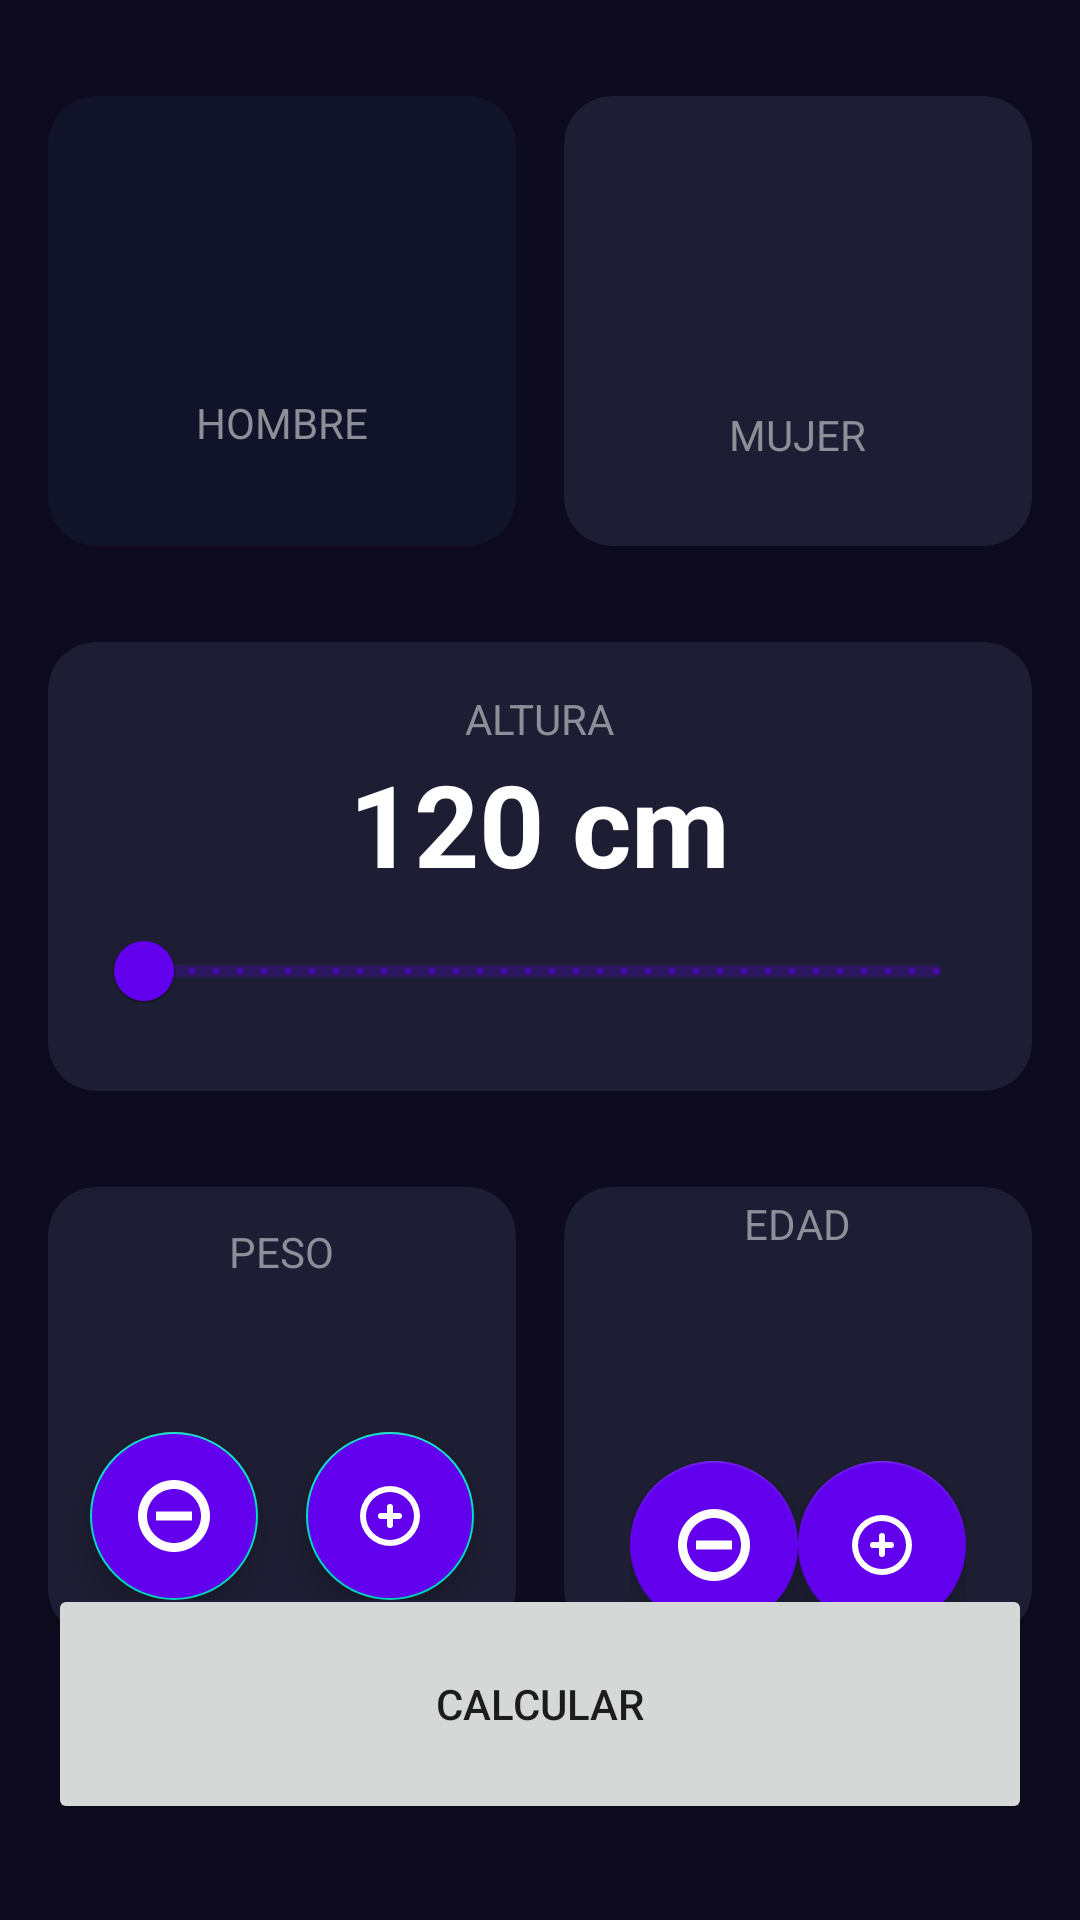

The Android layout XML behind this screen, and the referenced resources:
<!-- AndroidManifest.xml: application theme Theme.Curso_android_1 -->
<!-- res/layout/activity_imc.xml -->
<?xml version="1.0" encoding="utf-8"?>
<androidx.constraintlayout.widget.ConstraintLayout xmlns:android="http://schemas.android.com/apk/res/android"
    xmlns:app="http://schemas.android.com/apk/res-auto"
    xmlns:tools="http://schemas.android.com/tools"
    android:layout_width="match_parent"
    android:layout_height="match_parent"
    android:background="@color/background_app"
    android:paddingHorizontal="16dp"
    android:paddingVertical="32dp"
    tools:context=".imccalculadora.ImcActivity">

    <androidx.cardview.widget.CardView
        android:id="@+id/viewMale"
        android:layout_width="0dp"
        android:layout_height="150dp"
        android:layout_marginEnd="16dp"
        app:cardBackgroundColor="@color/background_component_selected"
        app:cardCornerRadius="16dp"
        app:layout_constraintEnd_toStartOf="@+id/viewFemale"
        app:layout_constraintStart_toStartOf="parent"
        app:layout_constraintTop_toTopOf="parent">

        <androidx.appcompat.widget.LinearLayoutCompat
            android:layout_width="match_parent"
            android:layout_height="match_parent"
            android:gravity="center"
            android:orientation="vertical">

            <ImageView
                android:layout_width="60dp"
                android:layout_height="60dp"
                android:layout_marginBottom="8dp"
                android:src="@drawable/ic_male"
                app:tint="@color/white" />

            <TextView
                android:layout_width="wrap_content"
                android:layout_height="wrap_content"
                android:text="@string/male"
                android:textAllCaps="true"
                android:textColor="@color/title_text" />


        </androidx.appcompat.widget.LinearLayoutCompat>

    </androidx.cardview.widget.CardView>

    <androidx.cardview.widget.CardView
        android:id="@+id/viewFemale"
        android:layout_width="0dp"
        android:layout_height="150dp"
        app:cardBackgroundColor="@color/background_component"
        app:cardCornerRadius="16dp"
        app:layout_constraintEnd_toEndOf="parent"
        app:layout_constraintStart_toEndOf="@+id/viewMale"
        app:layout_constraintTop_toTopOf="parent">

        <androidx.appcompat.widget.LinearLayoutCompat
            android:layout_width="match_parent"
            android:layout_height="match_parent"
            android:gravity="center"
            android:orientation="vertical">

            <ImageView
                android:layout_width="60dp"
                android:layout_height="60dp"
                android:layout_marginBottom="8dp"
                android:src="@drawable/ic_female"
                app:tint="@color/white" />

            <TextView
                android:layout_width="wrap_content"
                android:layout_height="wrap_content"
                android:layout_marginTop="8dp"
                android:text="Mujer"
                android:textAllCaps="true"
                android:textColor="@color/title_text">

            </TextView>
        </androidx.appcompat.widget.LinearLayoutCompat>

    </androidx.cardview.widget.CardView>

    <androidx.cardview.widget.CardView
        android:id="@+id/viewAltura"
        android:layout_width="0dp"
        android:layout_height="wrap_content"
        android:layout_marginTop="32dp"
        app:cardBackgroundColor="@color/background_component"
        app:cardCornerRadius="16dp"
        app:layout_constraintEnd_toEndOf="parent"
        app:layout_constraintStart_toStartOf="parent"
        app:layout_constraintTop_toBottomOf="@+id/viewMale">

        <androidx.appcompat.widget.LinearLayoutCompat
            android:layout_width="match_parent"
            android:layout_height="wrap_content"
            android:layout_margin="16dp"
            android:gravity="center"
            android:orientation="vertical">

            <TextView
                android:layout_width="wrap_content"
                android:layout_height="wrap_content"
                android:text="@string/height"
                android:textAllCaps="true"

                android:textColor="@color/title_text">

            </TextView>

            <TextView
                android:id="@+id/textVHeight"
                android:layout_width="wrap_content"
                android:layout_height="wrap_content"
                android:text="120 cm"
                android:textColor="@color/white"
                android:textSize="38dp"
                android:textStyle="bold">

            </TextView>

            <com.google.android.material.slider.RangeSlider
                android:id="@+id/rangeSliHeight"
                android:layout_width="match_parent"
                android:layout_height="wrap_content"
                android:stepSize="1"
                android:valueFrom="120"
                android:valueTo="200">


            </com.google.android.material.slider.RangeSlider>


        </androidx.appcompat.widget.LinearLayoutCompat>


    </androidx.cardview.widget.CardView>

    <androidx.cardview.widget.CardView
        android:id="@+id/viewPeso"
        android:layout_width="0dp"
        android:layout_height="150dp"
        android:layout_marginTop="32dp"
        android:layout_marginEnd="16dp"
        app:cardBackgroundColor="@color/background_component"
        app:cardCornerRadius="16dp"
        app:layout_constraintEnd_toStartOf="@+id/viewEdad"
        app:layout_constraintStart_toStartOf="parent"
        app:layout_constraintTop_toBottomOf="@+id/viewAltura">

        <LinearLayout
            android:layout_width="match_parent"
            android:layout_height="match_parent"
            android:gravity="center"
            android:orientation="vertical">

            <TextView
                android:layout_width="wrap_content"
                android:layout_height="wrap_content"
                android:text="@string/peso"
                android:textAllCaps="true"
                android:textColor="@color/title_text"></TextView>

            <TextView
                android:id="@+id/textVPeso"
                android:layout_width="wrap_content"
                android:layout_height="wrap_content"
                android:textColor="@color/white"
                android:textSize="38sp"
                android:textStyle="bold"
                tools:text="60"></TextView>

            <androidx.appcompat.widget.LinearLayoutCompat
                android:layout_width="match_parent"
                android:layout_height="wrap_content"
                android:gravity="center"
                android:orientation="horizontal">

                <com.google.android.material.floatingactionbutton.FloatingActionButton
                    android:id="@+id/btnPesoMenos"
                    android:layout_width="wrap_content"
                    android:layout_height="wrap_content"
                    android:layout_marginEnd="16dp"
                    android:backgroundTint="@color/background_fab"
                    android:src="@drawable/ic_subtract2"
                    app:tint="@color/white" />

                <com.google.android.material.floatingactionbutton.FloatingActionButton
                    android:id="@+id/btnPesoMas"
                    android:layout_width="wrap_content"
                    android:layout_height="wrap_content"
                    android:backgroundTint="@color/background_fab"
                    android:src="@drawable/ic_plus2"
                    app:tint="@color/white" />

            </androidx.appcompat.widget.LinearLayoutCompat>


        </LinearLayout>

    </androidx.cardview.widget.CardView>

    <androidx.cardview.widget.CardView
        android:id="@+id/viewEdad"
        android:layout_width="0dp"
        android:layout_height="150dp"
        android:layout_marginTop="32dp"
        app:cardBackgroundColor="@color/background_component"
        app:cardCornerRadius="16dp"
        app:layout_constraintEnd_toEndOf="parent"
        app:layout_constraintStart_toEndOf="@+id/viewPeso"
        app:layout_constraintTop_toBottomOf="@+id/viewAltura">


        <androidx.appcompat.widget.LinearLayoutCompat
            android:layout_width="match_parent"
            android:layout_height="match_parent"
            android:gravity="center"
            android:orientation="vertical">

            <TextView
                android:layout_width="wrap_content"
                android:layout_height="wrap_content"
                android:text="@string/age"
                android:textAllCaps="true"
                android:textColor="@color/title_text" />

            <TextView
                android:id="@+id/textVAge"
                android:layout_width="wrap_content"
                android:layout_height="wrap_content"
                android:textColor="@color/white"
                android:textSize="38sp"
                android:textStyle="bold"
                tools:text="30" />

            <TextView
                android:layout_width="wrap_content"
                android:layout_height="wrap_content"
                android:gravity="center"
                android:orientation="vertical" />

            <androidx.appcompat.widget.LinearLayoutCompat
                android:layout_width="wrap_content"
                android:layout_height="wrap_content"
                android:gravity="center"
                android:orientation="horizontal" >

                <com.google.android.material.floatingactionbutton.FloatingActionButton
                    android:id="@+id/btnEdadMenos"
                    android:layout_width="wrap_content"
                    android:src="@drawable/ic_subtract2"
                    app:tint="@color/white"
                    app:backgroundTint="@color/background_fab"
                    android:layout_height="wrap_content" />

                <com.google.android.material.floatingactionbutton.FloatingActionButton
                    android:id="@+id/btnEdadMas"
                    android:layout_width="wrap_content"
                    android:src="@drawable/ic_plus2"
                    app:tint="@color/white"
                    app:backgroundTint="@color/background_fab"
                    android:layout_height="wrap_content" />


            </androidx.appcompat.widget.LinearLayoutCompat>


        </androidx.appcompat.widget.LinearLayoutCompat>




    </androidx.cardview.widget.CardView>
    
    <Button
        android:id="@+id/btnCalculate"
        android:layout_width="0dp"
        android:layout_height="80dp"
        app:layout_constraintBottom_toBottomOf="parent"
        app:layout_constraintStart_toStartOf="parent"
        android:text="@string/calculate"
        app:layout_constraintEnd_toEndOf="parent" />


</androidx.constraintlayout.widget.ConstraintLayout>
<!-- resources referenced by this layout -->
<resources>
  <color name="background_app">#0E0B20</color>
  <color name="background_component">#1D1E33</color>
  <color name="background_component_selected">#FF111328</color>
  <color name="background_fab">#FF6200EE</color>
  <color name="title_text">#FF8D8E98</color>
  <color name="white">#FFFFFF</color>
  <!-- drawable ic_plus2 (drawable) -->
  <vector android:height="512dp" android:viewportHeight="24"
      android:viewportWidth="24" android:width="512dp" xmlns:android="http://schemas.android.com/apk/res/android">
      <path android:fillAlpha="0" android:fillColor="#FF000000"
          android:pathData="M0,0h24v24h-24z" android:strokeAlpha="0"/>
      <path android:fillColor="#FF000000" android:pathData="M12,2a10,10 0,1 0,10 10A10,10 0,0 0,12 2zM12,20a8,8 0,1 1,8 -8,8 8,0 0,1 -8,8z"/>
      <path android:fillColor="#FF000000" android:pathData="M15,11h-2V9a1,1 0,0 0,-2 0v2H9a1,1 0,0 0,0 2h2v2a1,1 0,0 0,2 0v-2h2a1,1 0,0 0,0 -2z"/>
  </vector>
  <!-- drawable ic_subtract2 (drawable) -->
  <vector xmlns:android="http://schemas.android.com/apk/res/android"
      android:width="512dp"
      android:height="512dp"
      android:viewportWidth="512"
      android:viewportHeight="512">
    <path
        android:fillColor="#FF000000"
        android:pathData="M256,0C114.63,0 0,114.63 0,256c0,141.39 114.63,256 256,256 141.39,0 256,-114.61 256,-256C512,114.63 397.39,0 256,0zM256,448c-106.03,0 -192,-85.97 -192,-192S149.97,64 256,64c106.05,0 192,85.97 192,192s-85.95,192 -192,192zM128,288h256v-64L128,224v64z"/>
  </vector>
  <string name="age">Edad</string>
  <string name="calculate">Calcular</string>
  <string name="height">Altura</string>
  <string name="male">Hombre</string>
  <string name="peso">Peso</string>
  <style name="Theme.Curso_android_1" parent="Theme.MaterialComponents.DayNight.DarkActionBar">
          
          <item name="colorPrimary">@color/purple_500</item>
          <item name="colorPrimaryVariant">@color/purple_700</item>
          <item name="colorOnPrimary">@color/white</item>
          
          <item name="colorSecondary">@color/teal_200</item>
          <item name="colorSecondaryVariant">@color/teal_700</item>
          <item name="colorOnSecondary">@color/black</item>
          
          <item name="android:statusBarColor">?attr/colorPrimaryVariant</item>
          
      </style>
  <color name="purple_500">#FF6200EE</color>
  <color name="purple_700">#FF3700B3</color>
  <color name="teal_200">#FF03DAC5</color>
  <color name="teal_700">#FF018786</color>
  <color name="black">#FF000000</color>
</resources>
